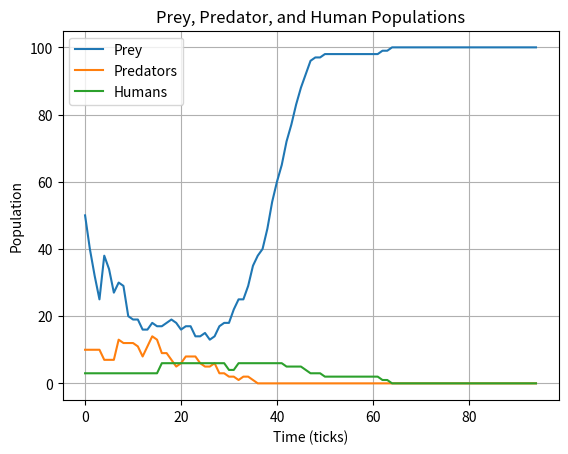

Source code (Python):
# -*- coding: utf-8 -*-

from __future__ import annotations
import random
import matplotlib.pyplot as plt


class Island:
    """A grid containing prey, predators, and humans."""

    def __init__(self, n: int, prey_count: int = 0,
                 predator_count: int = 0, count_humans: int = 0) -> None:
        """Create the island and add the starting animals."""
        if n <= 0 or min(prey_count, predator_count, count_humans) < 0:
            raise ValueError("Invalid island size or animal count")
        if prey_count + predator_count + count_humans > n * n:
            raise ValueError("Too many animals for the grid")

        self.grid_size = n
        self.grid: list[list[Animal | int]] = [[0] * n for _ in range(n)]
        self.init_animals(prey_count, predator_count, count_humans)

    def init_animals(self, prey_count: int, predator_count: int,
                     count_humans: int) -> None:
        """Place the animals in random empty spots."""
        for animal_type, count in [(Prey, prey_count), (Predator, predator_count),
                                   (Human, count_humans)]:
            for _ in range(count):
                x = random.randrange(self.grid_size)
                y = random.randrange(self.grid_size)
                while self.animal(x, y) != 0:
                    x = random.randrange(self.grid_size)
                    y = random.randrange(self.grid_size)
                self.register(animal_type(self, x, y))

    def clear_all_moved_flags(self) -> None:
        """Reset the moved flags before each turn."""
        for row in self.grid:
            for animal in row:
                if isinstance(animal, Animal):
                    animal.clear_moved_flag()

    def size(self) -> int:
        """Return the size of the grid."""
        return self.grid_size

    def register(self, animal: Animal) -> None:
        """Put an animal on the grid."""
        self.grid[animal.x][animal.y] = animal

    def remove(self, animal: Animal) -> None:
        """Remove an animal from the grid."""
        if self.animal(animal.x, animal.y) is animal:
            self.grid[animal.x][animal.y] = 0

    def animal(self, x: int, y: int) -> Animal | int:
        """Return the animal at x, y, or -1 if outside the grid."""
        if 0 <= x < self.grid_size and 0 <= y < self.grid_size:
            return self.grid[x][y]
        return -1

    def __str__(self) -> str:
        """Return a string showing the island grid."""
        result = ""
        for y in range(self.grid_size - 1, -1, -1):
            for x in range(self.grid_size):
                animal = self.animal(x, y)
                result += ("." if animal == 0 else str(animal)) + "  "
            result += "\n"
        return result

    def count_prey(self) -> int:
        """Return the number of prey."""
        return sum(isinstance(a, Prey) for row in self.grid for a in row)

    def count_predators(self) -> int:
        """Return the number of predators."""
        return sum(type(a) is Predator for row in self.grid for a in row)

    def count_humans(self) -> int:
        """Return the number of humans."""
        return sum(isinstance(a, Human) for row in self.grid for a in row)


class Animal:
    """An animal that can move and breed."""

    def __init__(self, island: Island, x: int = 0, y: int = 0,
                 s: str = "A") -> None:
        """Set the animal's position and symbol."""
        self.island = island
        self.x = x
        self.y = y
        self.name = s
        self.moved = False
        self.breed_clock = 0

    def position(self) -> tuple[int, int]:
        """Return the animal's position."""
        return self.x, self.y

    def __str__(self) -> str:
        """Return the animal's symbol."""
        return self.name

    def check_grid(self, type_looking_for: type = int) -> tuple[int, int] | None:
        """Return a neighboring spot of the given type, or None."""
        directions = [(-1, 1), (0, 1), (1, 1), (-1, 0),
                      (1, 0), (-1, -1), (0, -1), (1, -1)]
        for dx, dy in directions:
            x = self.x + dx
            y = self.y + dy
            if 0 <= x < self.island.size() and 0 <= y < self.island.size():
                if type(self.island.animal(x, y)) is type_looking_for:
                    return x, y
        return None

    def move(self) -> None:
        """Move to an empty neighboring spot if possible."""
        if not self.moved:
            spot = self.check_grid()
            if spot is not None:
                self.island.remove(self)
                self.x, self.y = spot
                self.island.register(self)
                self.moved = True

    def breed(self) -> None:
        """Create a new animal when the breeding clock reaches zero."""
        if self.breed_clock <= 0:
            spot = self.check_grid()
            if spot is not None:
                self.breed_clock = self.breed_time
                baby = type(self)(self.island, spot[0], spot[1])
                self.island.register(baby)

    def clear_moved_flag(self) -> None:
        """Allow the animal to move next turn."""
        self.moved = False


class Prey(Animal):
    """An animal that moves and breeds."""

    breed_time: int = 3

    def __init__(self, island: Island, x: int = 0, y: int = 0,
                 s: str = "O") -> None:
        """Initialize a prey animal."""
        super().__init__(island, x, y, s)
        self.breed_clock = self.breed_time

    def clock_tick(self) -> None:
        """Update the breeding clock."""
        self.breed_clock -= 1


class Predator(Animal):
    """An animal that eats prey and can starve."""

    breed_time: int = 6
    starve_time: int = 5
    food_type: type[Animal] = Prey

    def __init__(self, island: Island, x: int = 0, y: int = 0,
                 s: str = "X") -> None:
        """Initialize a predator and its clocks."""
        super().__init__(island, x, y, s)
        self.breed_clock = self.breed_time
        self.starve_clock = self.starve_time

    def clock_tick(self) -> None:
        """Update the clocks and remove a starving predator."""
        self.breed_clock -= 1
        self.starve_clock -= 1
        if self.starve_clock <= 0:
            self.island.remove(self)

    def eat(self) -> None:
        """Eat a neighboring food animal if one is found."""
        if not self.moved:
            spot = self.check_grid(self.food_type)
            if spot is not None:
                food = self.island.animal(spot[0], spot[1])
                if isinstance(food, Animal):
                    self.island.remove(food)
                self.island.remove(self)
                self.x, self.y = spot
                self.island.register(self)
                self.starve_clock = self.starve_time
                self.moved = True


class Human(Predator):
    """A human that hunts predators instead of prey."""

    breed_time: int = 15
    starve_time: int = 15
    hunt_time: int = 4
    food_type: type[Animal] = Predator

    def __init__(self, island: Island, x: int = 0, y: int = 0,
                 s: str = "H") -> None:
        """Initialize a human and its hunting clock."""
        super().__init__(island, x, y, s)
        self.age = 0

    def eat(self) -> None:
        """Hunt a predator every hunt_time turns."""
        if (self.age + 1) % self.hunt_time == 0:
            super().eat()

    def clock_tick(self) -> None:
        """Update the human's age, breeding, and starving clocks."""
        self.age += 1
        super().clock_tick()


def main(predator_breed_time: int = 6, predator_starve_time: int = 5,
         initial_predators: int = 10, prey_breed_time: int = 3,
         initial_prey: int = 50, size: int = 10, ticks: int = 1000,
         human_breed_time: int = 15, human_starve_time: int = 15,
         human_hunt_time: int = 4, initial_humans: int = 3) -> None:
    """Run the simulation and graph all three populations."""
    if min(predator_breed_time, predator_starve_time, prey_breed_time,
           human_breed_time, human_starve_time, human_hunt_time) <= 0:
        raise ValueError("Time values must be positive")

    Predator.breed_time = predator_breed_time
    Predator.starve_time = predator_starve_time
    Prey.breed_time = prey_breed_time
    Human.breed_time = human_breed_time
    Human.starve_time = human_starve_time
    Human.hunt_time = human_hunt_time

    random.seed(7)
    isle = Island(size, initial_prey, initial_predators, initial_humans)
    print("Z23672108")
    print("\nStarting island:")
    print(isle)

    prey_list = [isle.count_prey()]
    predator_list = [isle.count_predators()]
    human_list = [isle.count_humans()]
    stable = 0

    for tick in range(1, min(ticks, 1000) + 1):
        isle.clear_all_moved_flags()
        animals = [a for row in isle.grid for a in row if isinstance(a, Animal)]

        for animal in animals:
            if isle.animal(animal.x, animal.y) is not animal:
                continue
            if isinstance(animal, Predator):
                animal.eat()
            animal.move()
            animal.breed()
            animal.clock_tick()

        prey_list.append(isle.count_prey())
        predator_list.append(isle.count_predators())
        human_list.append(isle.count_humans())

        current = (prey_list[-1], predator_list[-1], human_list[-1])
        previous = (prey_list[-2], predator_list[-2], human_list[-2])
        if tick % 10 == 0:
            print(f"Tick {tick}: Prey={current[0]}, Predators={current[1]}, Humans={current[2]}")

        if current == previous:
            stable += 1
        else:
            stable = 0
        if stable >= max(30, prey_breed_time, predator_breed_time,
                         human_breed_time, human_starve_time):
            print(f"Populations stabilized at tick {tick}.")
            break

    print("\nEnding island:")
    print(isle)
    print(f"Final populations: Prey={prey_list[-1]}, "
          f"Predators={predator_list[-1]}, Humans={human_list[-1]}")

    plt.plot(prey_list, label="Prey")
    plt.plot(predator_list, label="Predators")
    plt.plot(human_list, label="Humans")
    plt.title("Prey, Predator, and Human Populations")
    plt.xlabel("Time (ticks)")
    plt.ylabel("Population")
    plt.legend()
    plt.grid(True)
    plt.savefig("p3_population_chart.png")
    plt.show()


if __name__ == "__main__":
    main()
